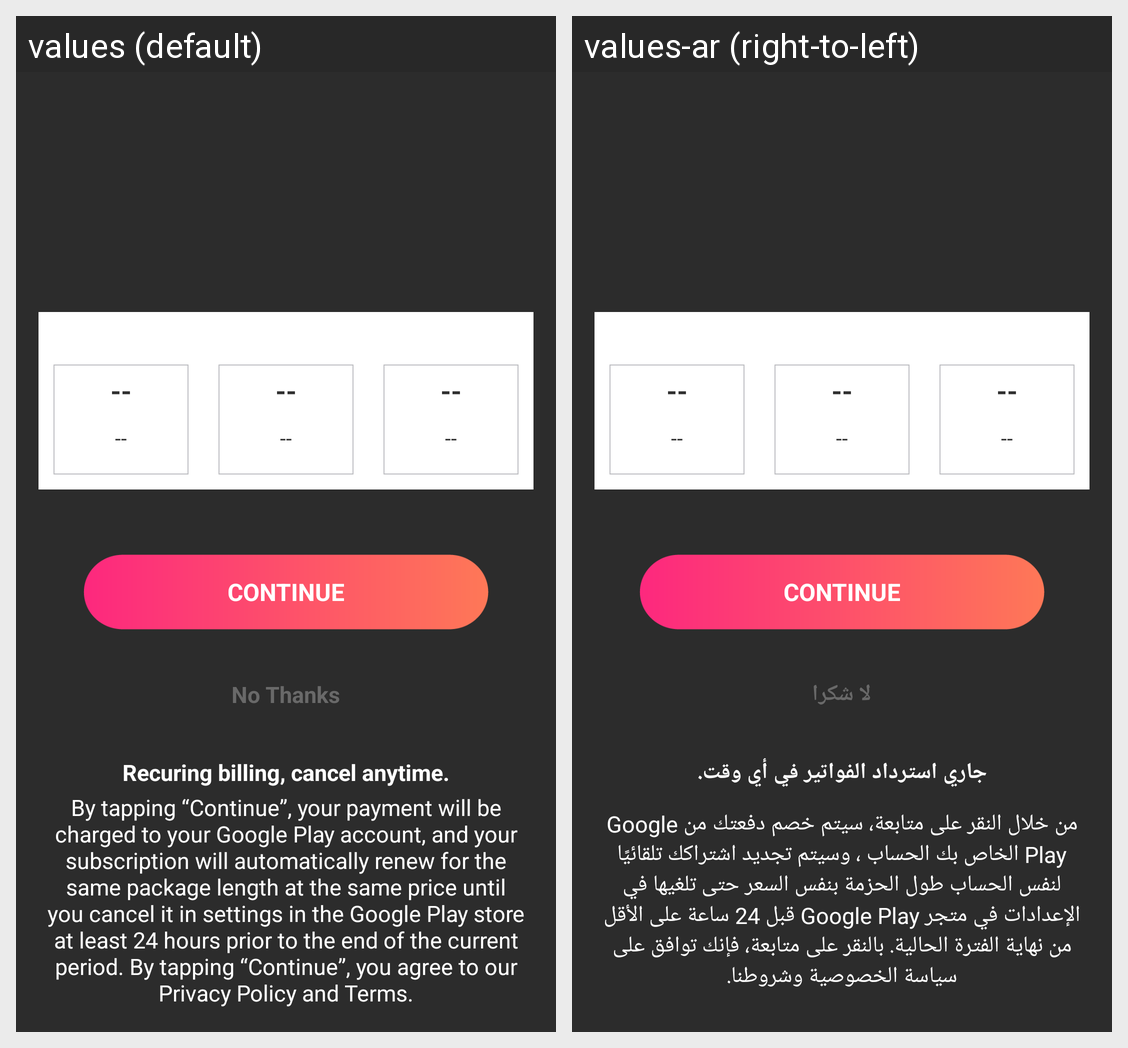

The same Android screen rendered under two of its app's locales, left to right. List the strings drawn on it with the default value and each locale's translation.
Android screen res/layout/activity_in_app_subscription.xml rendered under 2 locales, left to right: values (default), values-ar (right-to-left). Device: Nexus 5 (rendered at 1080×1920; each locale shown at half size, 540×960, under a caption strip naming it); theme noactionbar_whiteStatus.
Strings drawn on this screen, with the default value and each locale's value (text and hints the layout hard-codes, and strings that could not be matched under every locale, appear in the picture but are not listed):

no_thanks
  values: No Thanks
  values-ar: لا شكرا

recuring_billing_cancel_anytime
  values: Recuring billing, cancel anytime.
  values-ar: جاري استرداد الفواتير في أي وقت.

subscription_txt
  values: By tapping “Continue”, your payment will be charged to your Google Play account, and your subscription will automatically renew for the same package length at the same price until you cancel it in settings in the Google Play store at least 24 hours prior to the end of the current period. By tapping “Continue”, you agree to our Privacy Policy and Terms.
  values-ar: من خلال النقر على متابعة، سيتم خصم دفعتك من Google Play الخاص بك الحساب ، وسيتم تجديد اشتراكك تلقائيًا لنفس الحساب طول الحزمة بنفس السعر حتى تلغيها في الإعدادات في متجر Google Play قبل 24 ساعة على الأقل من نهاية الفترة الحالية. بالنقر على متابعة، فإنك توافق على سياسة الخصوصية وشروطنا.
